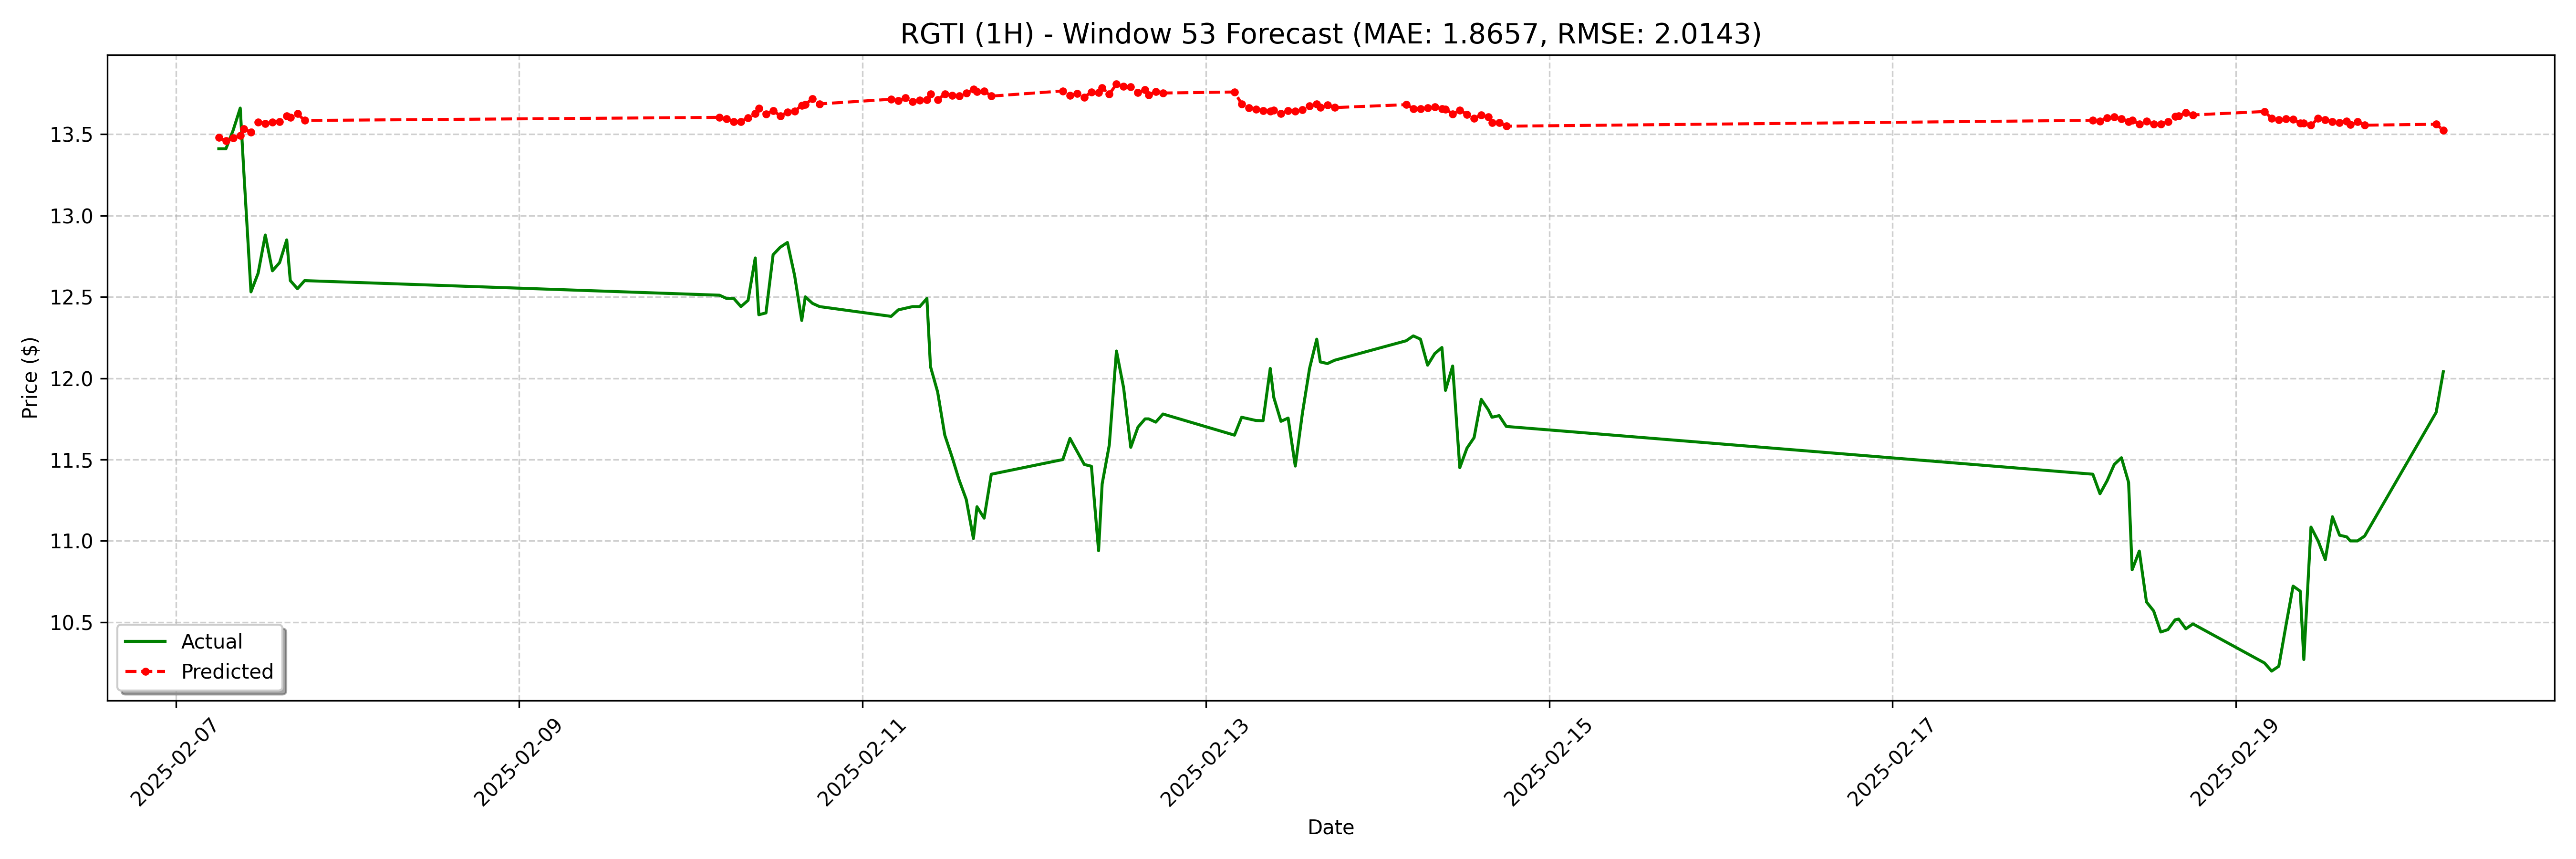

The table this chart was drawn from, first rows:
date, actual, forecast
2025-02-07 06:00:00-05:00, 13.41, 13.48
2025-02-07 07:00:00-05:00, 13.41, 13.46
2025-02-07 08:00:00-05:00, 13.52, 13.48
2025-02-07 09:00:00-05:00, 13.66, 13.49
2025-02-07 09:30:00-05:00, 13.27, 13.53
2025-02-07 10:30:00-05:00, 12.53, 13.51
2025-02-07 11:30:00-05:00, 12.64, 13.57
2025-02-07 12:30:00-05:00, 12.88, 13.56
2025-02-07 13:30:00-05:00, 12.66, 13.57
2025-02-07 14:30:00-05:00, 12.71, 13.58
2025-02-07 15:30:00-05:00, 12.85, 13.61
2025-02-07 16:00:00-05:00, 12.6, 13.6
2025-02-07 17:00:00-05:00, 12.55, 13.63
2025-02-07 18:00:00-05:00, 12.6, 13.58
2025-02-10 04:00:00-05:00, 12.51, 13.6
2025-02-10 05:00:00-05:00, 12.49, 13.59
2025-02-10 06:00:00-05:00, 12.49, 13.58
2025-02-10 07:00:00-05:00, 12.44, 13.58
2025-02-10 08:00:00-05:00, 12.48, 13.6
2025-02-10 09:00:00-05:00, 12.74, 13.63
2025-02-10 09:30:00-05:00, 12.39, 13.66
2025-02-10 10:30:00-05:00, 12.4, 13.62
2025-02-10 11:30:00-05:00, 12.76, 13.64
2025-02-10 12:30:00-05:00, 12.8, 13.61
2025-02-10 13:30:00-05:00, 12.83, 13.63
2025-02-10 14:30:00-05:00, 12.63, 13.64
2025-02-10 15:30:00-05:00, 12.36, 13.68
2025-02-10 16:00:00-05:00, 12.5, 13.68
2025-02-10 17:00:00-05:00, 12.46, 13.72
2025-02-10 18:00:00-05:00, 12.44, 13.69
2025-02-11 04:00:00-05:00, 12.38, 13.71
2025-02-11 05:00:00-05:00, 12.42, 13.7
2025-02-11 06:00:00-05:00, 12.43, 13.72
2025-02-11 07:00:00-05:00, 12.44, 13.7
2025-02-11 08:00:00-05:00, 12.44, 13.71
2025-02-11 09:00:00-05:00, 12.49, 13.71
2025-02-11 09:30:00-05:00, 12.07, 13.75
2025-02-11 10:30:00-05:00, 11.92, 13.71
2025-02-11 11:30:00-05:00, 11.65, 13.75
2025-02-11 12:30:00-05:00, 11.52, 13.74
2025-02-11 13:30:00-05:00, 11.38, 13.73
2025-02-11 14:30:00-05:00, 11.26, 13.75
2025-02-11 15:30:00-05:00, 11.02, 13.77
2025-02-11 16:00:00-05:00, 11.21, 13.76
2025-02-11 17:00:00-05:00, 11.14, 13.77
2025-02-11 18:00:00-05:00, 11.41, 13.73
2025-02-12 04:00:00-05:00, 11.5, 13.77
2025-02-12 05:00:00-05:00, 11.63, 13.74
2025-02-12 06:00:00-05:00, 11.55, 13.75
2025-02-12 07:00:00-05:00, 11.47, 13.73
2025-02-12 08:00:00-05:00, 11.46, 13.76
2025-02-12 09:00:00-05:00, 10.94, 13.76
2025-02-12 09:30:00-05:00, 11.35, 13.78
2025-02-12 10:30:00-05:00, 11.59, 13.75
2025-02-12 11:30:00-05:00, 12.17, 13.81
2025-02-12 12:30:00-05:00, 11.94, 13.79
2025-02-12 13:30:00-05:00, 11.57, 13.79
2025-02-12 14:30:00-05:00, 11.7, 13.76
2025-02-12 15:30:00-05:00, 11.75, 13.77
2025-02-12 16:00:00-05:00, 11.75, 13.74
... 68 more rows
